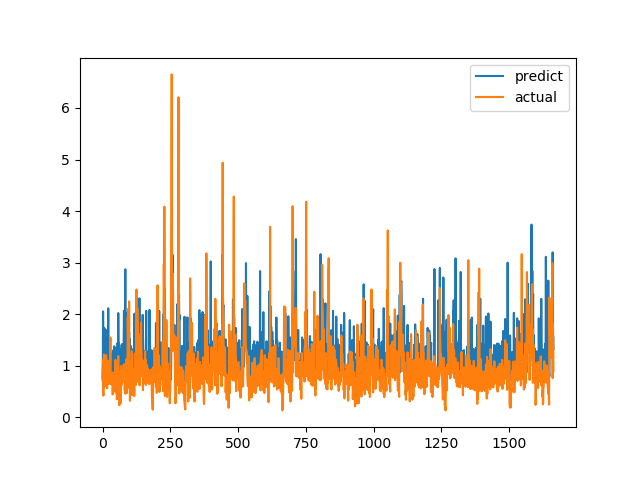

Source data for this figure (header and first rows):
predict, actual
0.7547, 0.7094
1.032, 1.015
2.052, 1.116
0.9962, 0.4183
0.9405, 1.002
1.001, 1.219
1.735, 1.143
1.056, 0.6528
1.359, 0.6747
1.244, 0.601
1.317, 0.6695
1.702, 0.6538
0.866, 0.7814
1.319, 1.206
0.9918, 0.8469
1.38, 0.8286
1.006, 0.6482
0.9762, 0.5624
1.334, 0.7183
1.445, 1.1
0.9011, 0.9542
2.112, 0.729
0.936, 0.6694
0.9435, 0.8631
0.9592, 0.6465
0.8545, 0.8223
0.8728, 0.9236
1.351, 0.8301
0.9612, 1.067
1.017, 1.546
1.125, 0.6827
1.044, 0.6386
1.019, 0.6464
0.9697, 0.6881
0.7381, 0.7274
0.904, 0.65
1.239, 0.8694
0.89, 0.4409
1.292, 0.4519
0.964, 0.7575
1.196, 0.4952
0.8422, 0.6851
0.9493, 0.7244
1.377, 0.8654
0.9198, 0.74
0.8903, 0.8071
1.065, 0.8204
1.347, 1.114
1.278, 1.109
0.7535, 0.4751
0.8229, 1.039
1.023, 0.9458
1.178, 0.7878
1.082, 0.3505
1.035, 0.9368
1.437, 0.9868
1.388, 0.647
0.8299, 1.03
2.021, 1.187
1.267, 0.9329
... 1,604 more rows
